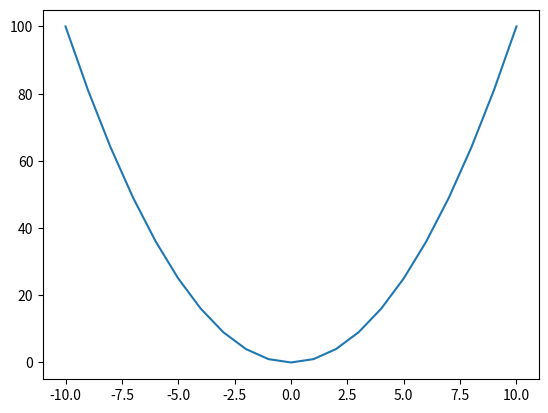

Generate this figure with matplotlib:
# -*- coding: utf-8 -*-

import numpy as np
import matplotlib.pyplot as plt


def f(x):
    return np.power(x, 2)

def d_f_1(x):
    return 2.0 * x

def d_f_2(f, x, delta=1e-4):
    return (f(x+delta) - f(x)) / delta


# plot the function
xs = np.arange(-10, 11)
plt.plot(xs, f(xs))
plt.show()

learning_rate = 0.1
max_loop = 30

x_init = 10.0
x = x_init
lr = 0.1
for i in range(max_loop):
    d_f_x = 2.0 * x
    x = x - learning_rate * d_f_2(f, x)
    print(x)

print('initial x =', x_init)
print('arg min f(x) of x =', x)
print('f(x) =', f(x))
